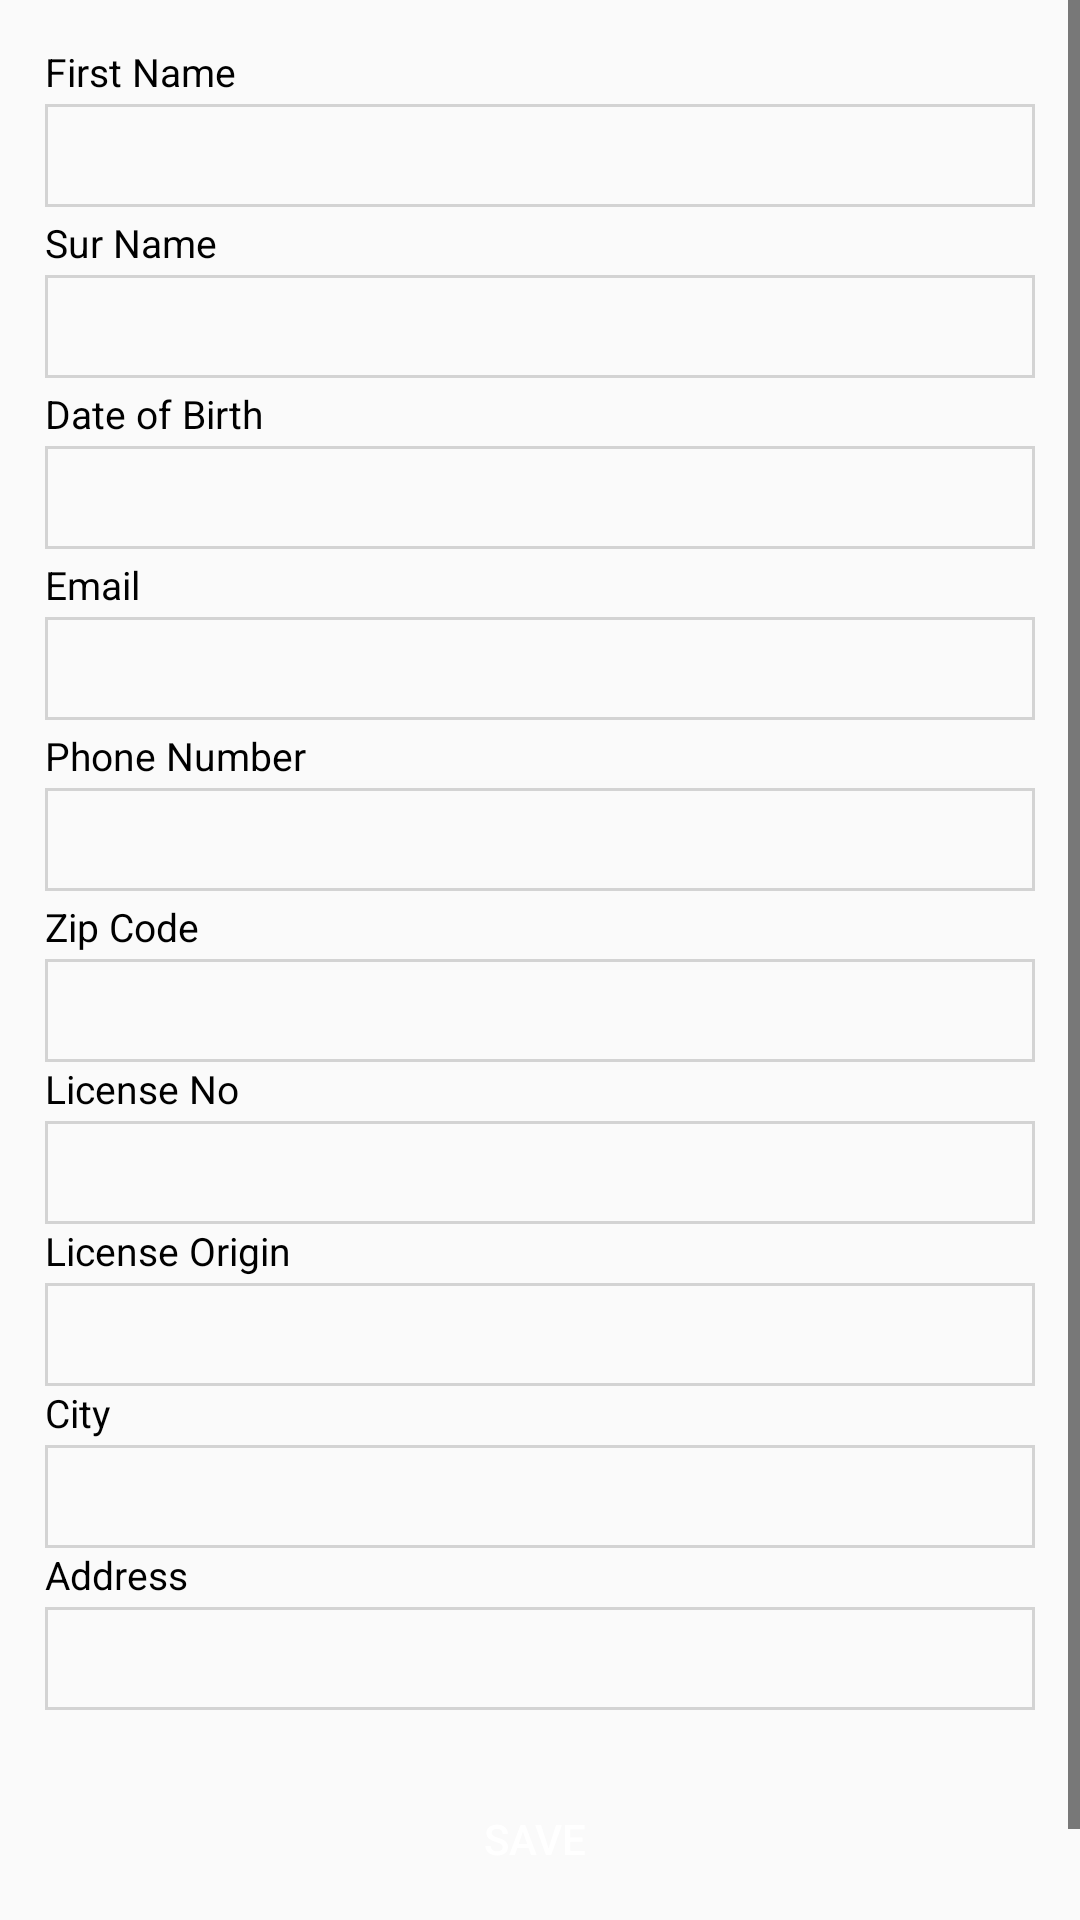

The Android layout XML behind this screen, and the referenced resources:
<!-- AndroidManifest.xml: application theme AppTheme.Green -->
<!-- res/layout/activity_my_account.xml -->
<?xml version="1.0" encoding="utf-8"?>
<LinearLayout xmlns:android="http://schemas.android.com/apk/res/android"
    android:orientation="vertical" android:layout_width="match_parent"
    android:layout_height="match_parent">
    <ScrollView
        android:layout_above="@+id/below"
        android:layout_width="match_parent"
        android:layout_height="match_parent"
        android:layout_alignParentTop="true"
        android:layout_alignParentStart="true">
        <LinearLayout
            android:id="@+id/linear_part"
            android:orientation="vertical"
            android:padding="15dp"
            android:layout_width="match_parent"
            android:layout_height="wrap_content">
            <TextView
                android:layout_width="match_parent"
                android:layout_height="wrap_content"
                android:text="@string/firstname"
                android:textSize="13sp"
                android:textColor="#000"/>
            <EditText
                android:id="@+id/etUserFirstName"
                android:layout_width="match_parent"
                android:layout_height="wrap_content"
                style="@style/simpleRectangle"
                android:layout_marginTop="2dp"
                android:layout_marginBottom="3dp"
                android:imeOptions="actionNext"
                android:inputType="text"
                android:maxLines="1">
            </EditText>
            <TextView
                android:layout_width="match_parent"
                android:layout_height="wrap_content"
                android:text="@string/surname"
                android:textSize="13sp"
                android:textColor="#000"/>
            <EditText
                android:id="@+id/etUserLastName"
                android:layout_width="match_parent"
                android:layout_height="wrap_content"
                style="@style/simpleRectangle"
                android:layout_marginTop="2dp"
                android:layout_marginBottom="3dp"
                android:imeOptions="actionNext"
                android:inputType="text"
                android:maxLines="1" >
            </EditText>
            <TextView
                android:layout_width="match_parent"
                android:layout_height="wrap_content"
                android:text="@string/dateofbirth"
                android:textSize="13sp"
                android:textColor="#000"/>
            <EditText
                android:id="@+id/etUserDob"
                android:layout_width="match_parent"
                android:layout_height="wrap_content"
                style="@style/simpleRectangle"
                android:layout_marginTop="2dp"
                android:layout_marginBottom="3dp"
                android:imeOptions="actionNext"
                android:inputType="text"
                android:maxLines="1" >
            </EditText>
            <TextView
                android:layout_width="match_parent"
                android:layout_height="wrap_content"
                android:text="@string/email"
                android:textSize="13sp"
                android:textColor="#000"/>
            <EditText
                android:id="@+id/etUserEmail"
                android:layout_width="match_parent"
                android:layout_height="wrap_content"
                style="@style/simpleRectangle"
                android:layout_marginTop="2dp"
                android:layout_marginBottom="3dp"
                android:imeOptions="actionNext"
                android:inputType="text"
                android:maxLines="1"  >
            </EditText>
            <TextView
                android:layout_width="match_parent"
                android:layout_height="wrap_content"
                android:text="@string/phnumb"
                android:textSize="13sp"

                android:textColor="#000"/>
            <EditText
                android:id="@+id/etUserPhoneNo"
                android:layout_width="match_parent"
                android:layout_height="wrap_content"
                style="@style/simpleRectangle"
                android:layout_marginTop="2dp"
                android:layout_marginBottom="3dp"
                android:imeOptions="actionNext"
                android:inputType="phone"
                android:maxLength="14"
                android:maxLines="1">
            </EditText>
            <TextView
                android:layout_width="match_parent"
                android:layout_height="wrap_content"
                android:text="@string/zipcode"
                android:textSize="13sp"
                android:textColor="#000"/>
            <EditText
                android:id="@+id/etUserzip"
                android:layout_width="match_parent"
                android:layout_height="wrap_content"
                style="@style/simpleRectangle"
                android:layout_marginTop="2dp"
                android:paddingBottom="5dp"
                android:maxLength="2"
                android:inputType="number"
                android:imeOptions="actionDone"
                android:maxLines="1"
                >
            </EditText>
            <TextView
                android:layout_width="match_parent"
                android:layout_height="wrap_content"
                android:text="@string/licenseno"
                android:textSize="13sp"
                android:textColor="#000"/>
            <EditText
                android:id="@+id/etlicense"
                android:layout_width="match_parent"
                android:layout_height="wrap_content"
                style="@style/simpleRectangle"
                android:layout_marginTop="2dp"
                android:paddingBottom="5dp"
                android:maxLength="2"
                android:inputType="number"
                android:imeOptions="actionDone"
                android:maxLines="1"
                >
            </EditText>
            <TextView
                android:layout_width="match_parent"
                android:layout_height="wrap_content"
                android:text="@string/licenseorigion"
                android:textSize="13sp"
                android:textColor="#000"/>
            <EditText
                android:id="@+id/etlicenseorigion"
                android:layout_width="match_parent"
                android:layout_height="wrap_content"
                style="@style/simpleRectangle"
                android:layout_marginTop="2dp"
                android:paddingBottom="5dp"
                android:maxLength="2"
                android:inputType="number"
                android:imeOptions="actionDone"
                android:maxLines="1"
                >
            </EditText>
            <TextView
                android:layout_width="match_parent"
                android:layout_height="wrap_content"
                android:text="@string/city"
                android:textSize="13sp"
                android:textColor="#000"/>
            <EditText
                android:id="@+id/etcity"
                android:layout_width="match_parent"
                android:layout_height="wrap_content"
                style="@style/simpleRectangle"
                android:layout_marginTop="2dp"
                android:paddingBottom="5dp"
                android:maxLength="2"
                android:inputType="number"
                android:imeOptions="actionDone"
                android:maxLines="1"
                >
            </EditText>
            <TextView
                android:layout_width="match_parent"
                android:layout_height="wrap_content"
                android:text="@string/address"
                android:textSize="13sp"
                android:textColor="#000"/>
            <EditText
                android:id="@+id/etAddress"
                android:layout_width="match_parent"
                android:layout_height="wrap_content"
                style="@style/simpleRectangle"
                android:layout_marginTop="2dp"
                android:paddingBottom="5dp"
                android:maxLength="2"
                android:inputType="number"
                android:imeOptions="actionDone"
                android:maxLines="1"
                >
            </EditText>
            <LinearLayout
                android:layout_width="match_parent"
                android:layout_height="wrap_content"
                android:orientation="horizontal"
                android:layout_marginTop="19dp"
                android:layout_marginBottom="20dp"
                android:layout_marginLeft="15dp"
                android:layout_marginRight="15dp">
                <Button
                    android:layout_width="wrap_content"
                    android:layout_height="wrap_content"
                    android:layout_weight="1"
                    android:text="@string/update"
                    android:textColor="@color/white"
                    style="@style/GreenButtonTheme"
                    android:id="@+id/bt_update"
                    android:layout_marginRight="3dp"
                    />

            </LinearLayout>
        </LinearLayout>

    </ScrollView>
</LinearLayout>
<!-- resources referenced by this layout -->
<resources>
  <color name="white">#fff</color>
  <string name="address">Address</string>
  <string name="city">City</string>
  <string name="dateofbirth">Date of Birth</string>
  <string name="email">Email</string>
  <string name="firstname">First Name</string>
  <string name="licenseno">License No</string>
  <string name="licenseorigion">License Origin</string>
  <string name="phnumb">Phone Number</string>
  <string name="surname">Sur Name</string>
  <string name="update">Save</string>
  <string name="zipcode">Zip Code</string>
  <style name="GreenButtonTheme" parent="buttondesign">
          <item name="android:background">@drawable/green_button_bg</item>
      </style>
  <style name="simpleRectangle">
          <item name="android:background">@drawable/simplerectangle</item>
          <item name="android:layout_width">match_parent</item>
          <item name="android:layout_height">35dp</item>
          <item name="android:padding">5dp</item>
          <item name="android:layout_centerHorizontal">true</item>
      </style>
  <style name="AppTheme.Green">
          <item name="colorPrimary">@color/colorPrimary</item>
          <item name="colorPrimaryDark">@color/colorPrimaryDark</item>
          <item name="android:textColorSecondary">@color/black</item>
      </style>
  <style name="buttondesign">
          <item name="android:layout_height">wrap_content</item>
          <item name="android:layout_width">match_parent</item>
          <item name="android:padding">5dp</item>
      </style>
  <!-- drawable simplerectangle (drawable) -->
  <?xml version="1.0" encoding="utf-8"?>
  <selector xmlns:android="http://schemas.android.com/apk/res/android">
  <item>
      <shape android:shape="rectangle">
          <corners android:radius="0dp"/>
          <stroke android:color="@color/Light_grey" android:width="1dp"/>
      </shape>
  </item>
  </selector>
  <color name="colorPrimary">#01cf00</color>
  <color name="colorPrimaryDark">#079607</color>
  <color name="black">#000</color>
  <color name="Light_grey">#d3d3d3</color>
</resources>
